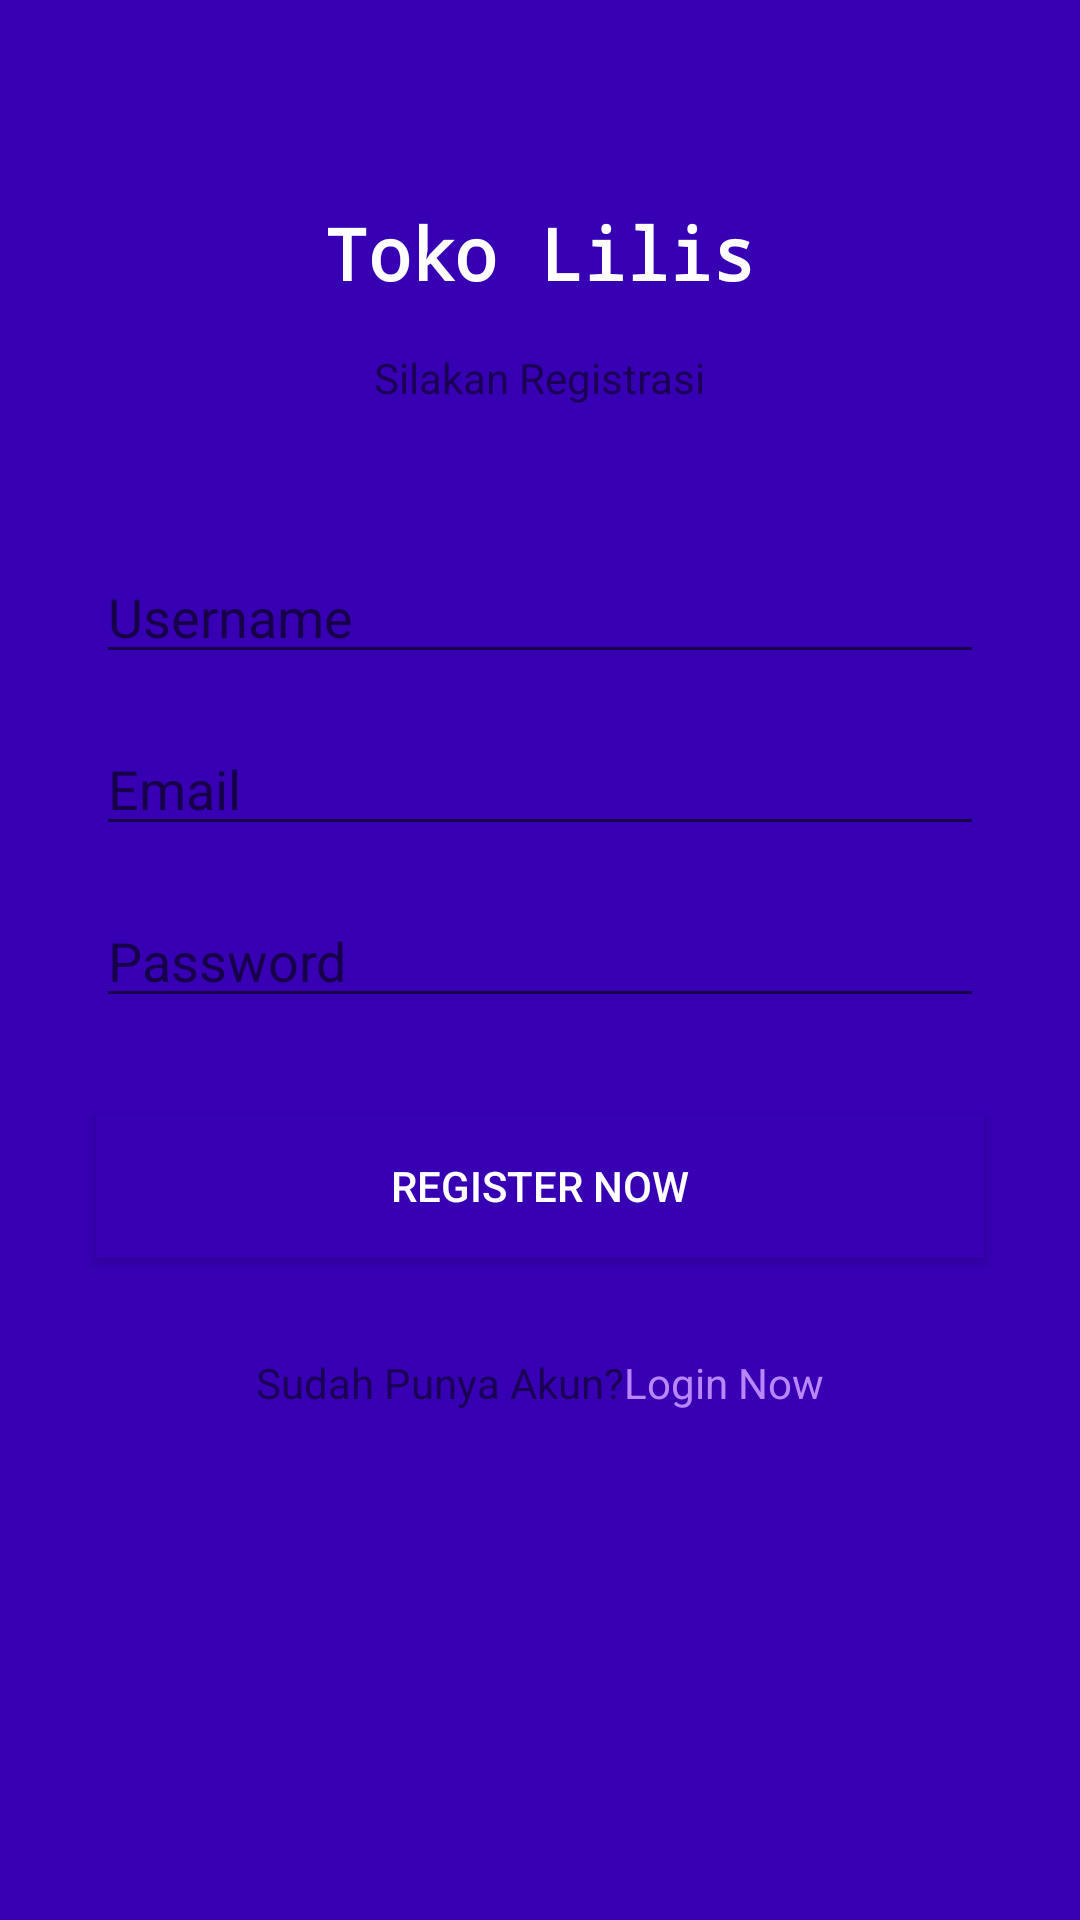

Reconstruct the res/layout file that produces this screen, plus the resources it refers to.
<!-- AndroidManifest.xml: application theme Theme.Toko_Lilis -->
<!-- res/layout/activity_register.xml -->
<?xml version="1.0" encoding="utf-8"?>
<androidx.constraintlayout.widget.ConstraintLayout xmlns:android="http://schemas.android.com/apk/res/android"
    xmlns:app="http://schemas.android.com/apk/res-auto"
    xmlns:tools="http://schemas.android.com/tools"
    android:layout_width="match_parent"
    android:layout_height="match_parent"
    android:background="@color/purple_700"
    tools:context=".Register">

    <androidx.constraintlayout.widget.ConstraintLayout
        android:layout_width="match_parent"
        android:layout_height="600dp"
        android:layout_marginStart="16dp"
        android:layout_marginTop="32dp"
        android:layout_marginEnd="16dp"
        android:layout_marginBottom="32dp"
        android:background="@color/purple_700"
        app:layout_constraintBottom_toBottomOf="parent"
        app:layout_constraintEnd_toEndOf="parent"
        app:layout_constraintStart_toStartOf="parent"
        app:layout_constraintTop_toTopOf="parent">

        <TextView
            android:id="@+id/textView4a"
            android:layout_width="wrap_content"
            android:layout_height="wrap_content"
            android:layout_marginStart="16dp"
            android:layout_marginTop="48dp"
            android:layout_marginEnd="16dp"
            android:fontFamily="monospace"
            android:text="Toko Lilis"
            android:textColor="@color/white"
            android:textSize="24sp"
            android:textStyle="bold"
            app:layout_constraintEnd_toEndOf="parent"
            app:layout_constraintStart_toStartOf="parent"
            app:layout_constraintTop_toTopOf="parent" />

        <TextView
            android:id="@+id/textView5a"
            android:layout_width="wrap_content"
            android:layout_height="wrap_content"
            android:layout_marginTop="16dp"
            android:text="Silakan Registrasi"
            app:layout_constraintEnd_toEndOf="@+id/textView4a"
            app:layout_constraintStart_toStartOf="@+id/textView4a"
            app:layout_constraintTop_toBottomOf="@+id/textView4a" />

        <EditText
            android:id="@+id/editTextTextPersonName"
            android:layout_width="match_parent"
            android:layout_height="wrap_content"
            android:layout_marginStart="16dp"
            android:layout_marginLeft="16dp"
            android:layout_marginTop="48dp"
            android:layout_marginEnd="16dp"
            android:layout_marginRight="16dp"
            android:ems="10"
            android:hint="Username"
            android:inputType="textPersonName"
            app:layout_constraintEnd_toEndOf="parent"
            app:layout_constraintStart_toStartOf="parent"
            app:layout_constraintTop_toBottomOf="@+id/textView5a" />

        <EditText
            android:id="@+id/editTextTextPersonName2"
            android:layout_width="0dp"
            android:layout_height="wrap_content"
            android:layout_marginStart="16dp"
            android:layout_marginLeft="16dp"
            android:layout_marginTop="16dp"
            android:layout_marginEnd="16dp"
            android:layout_marginRight="16dp"
            android:ems="10"
            android:hint="Password"
            android:inputType="textPersonName|textPassword"
            app:layout_constraintEnd_toEndOf="parent"
            app:layout_constraintHorizontal_bias="0.0"
            app:layout_constraintStart_toStartOf="parent"
            app:layout_constraintTop_toBottomOf="@+id/editTextTextPersonName3" />

        <Button
            android:id="@+id/btn_register_register"
            android:layout_width="0dp"
            android:layout_height="wrap_content"
            android:layout_marginStart="16dp"
            android:layout_marginTop="32dp"
            android:layout_marginEnd="16dp"
            android:background="@color/purple_700"
            android:text="Register Now"
            android:textColor="@color/white"
            app:layout_constraintEnd_toEndOf="parent"
            app:layout_constraintHorizontal_bias="0.0"
            app:layout_constraintStart_toStartOf="parent"
            app:layout_constraintTop_toBottomOf="@+id/editTextTextPersonName2" />

        <LinearLayout
            android:layout_width="wrap_content"
            android:layout_height="wrap_content"
            android:layout_marginStart="16dp"
            android:layout_marginLeft="16dp"
            android:layout_marginTop="32dp"
            android:layout_marginEnd="16dp"
            android:layout_marginRight="16dp"
            android:orientation="horizontal"
            app:layout_constraintEnd_toEndOf="parent"
            app:layout_constraintStart_toStartOf="parent"
            app:layout_constraintTop_toBottomOf="@+id/btn_register_register">

            <TextView
                android:id="@+id/textView9"
                android:layout_width="wrap_content"
                android:layout_height="wrap_content"
                android:layout_weight="1"
                android:text="Sudah Punya Akun?" />

            <TextView
                android:id="@+id/to_login"
                android:layout_width="wrap_content"
                android:layout_height="wrap_content"
                android:layout_weight="1"
                android:text="Login Now"
                android:textColor="@color/purple_200" />
        </LinearLayout>

        <EditText
            android:id="@+id/editTextTextPersonName3"
            android:layout_width="match_parent"
            android:layout_height="wrap_content"
            android:layout_marginStart="16dp"
            android:layout_marginLeft="16dp"
            android:layout_marginTop="16dp"
            android:layout_marginEnd="16dp"
            android:layout_marginRight="16dp"
            android:ems="10"
            android:hint="Email"
            android:inputType="textPersonName"
            app:layout_constraintEnd_toEndOf="parent"
            app:layout_constraintStart_toStartOf="parent"
            app:layout_constraintTop_toBottomOf="@+id/editTextTextPersonName" />

    </androidx.constraintlayout.widget.ConstraintLayout>

    <androidx.appcompat.widget.Toolbar
        android:id="@+id/toolbar_regis"
        android:layout_width="match_parent"
        android:layout_height="wrap_content"
        android:background="@color/purple_700"
        android:minHeight="?attr/actionBarSize"
        android:theme="?attr/actionBarTheme"
        app:layout_constraintEnd_toEndOf="parent"
        app:layout_constraintStart_toStartOf="parent"
        app:layout_constraintTop_toTopOf="parent"
        app:navigationIcon="@drawable/ic_baseline_arrow_back_24"
        app:titleTextColor="@color/purple_200" />
</androidx.constraintlayout.widget.ConstraintLayout>
<!-- resources referenced by this layout -->
<resources>
  <style name="Theme.Toko_Lilis" parent="Theme.MaterialComponents.DayNight.DarkActionBar">
          
          <item name="colorPrimary">@color/purple_500</item>
          <item name="colorPrimaryVariant">@color/purple_700</item>
          <item name="colorOnPrimary">@color/white</item>
          
          <item name="colorSecondary">@color/teal_200</item>
          <item name="colorSecondaryVariant">@color/teal_700</item>
          <item name="colorOnSecondary">@color/black</item>
          
          <item name="android:statusBarColor" tools:targetApi="l">?attr/colorPrimaryVariant</item>
          
      </style>
  <!-- not gathered from this repository: default colours our renderer supplied (Android Studio template values) -->
  <color name="purple_200">#FFBB86FC</color>
  <color name="purple_500">#FF6200EE</color>
  <color name="purple_700">#FF3700B3</color>
  <color name="teal_200">#FF03DAC5</color>
  <color name="teal_700">#FF018786</color>
  <color name="black">#FF000000</color>
  <color name="white">#FFFFFFFF</color>
</resources>
